Run: headless pygame with SDL's dummy video driver; simulated clock (each Clock.tick advances the game by its frame time, no real sleeping); random seed 0; keys injected as events and as key.get_pressed() state; no mouse input.
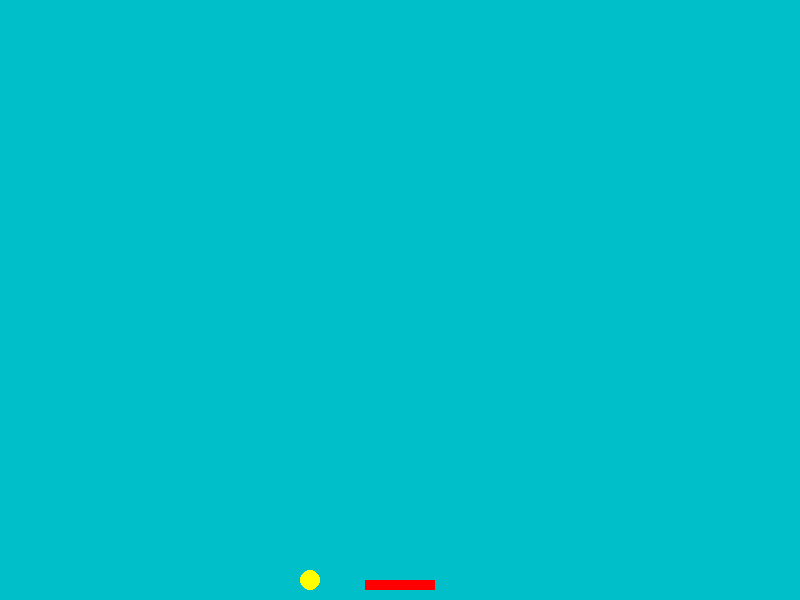
Frame 1 of 4 · flips 1–60 · no input
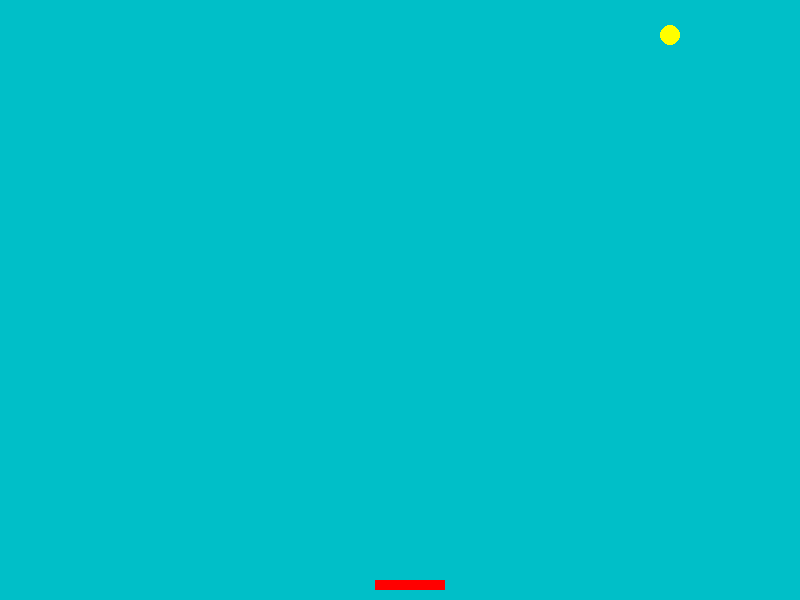
Frame 2 of 4 · flips 61–180 · tapped SPACE, RETURN · held RIGHT (→), D
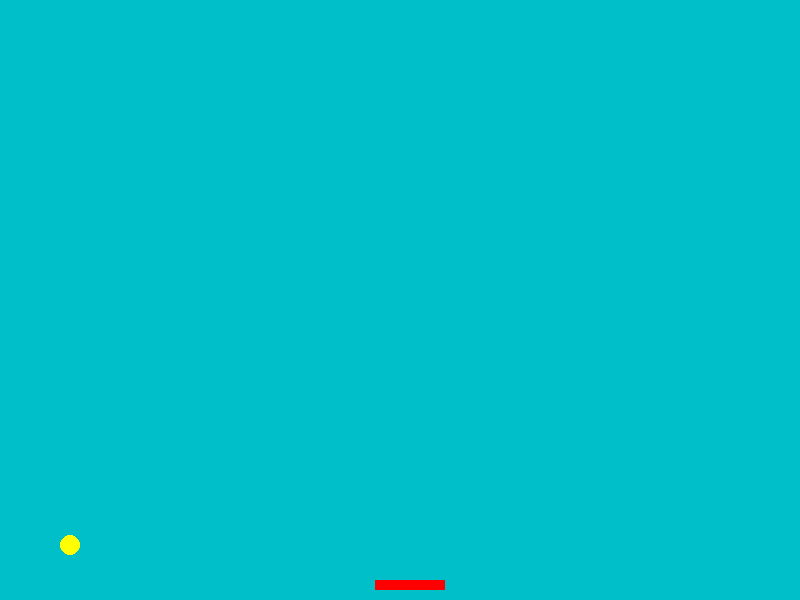
Frame 3 of 4 · flips 181–300 · held DOWN (↓), S
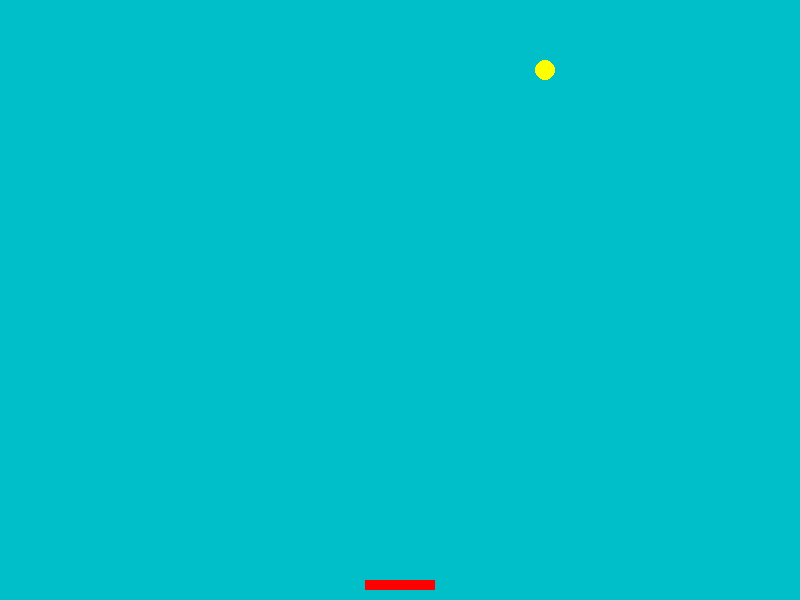
Frame 4 of 4 · flips 301–420 · held LEFT (←), A, UP (↑), W

The pygame program that drew these frames:

import pygame


#--- Variables
BLEU_CLAIR = (0,191,200)
JAUNE = (255,255,0)
ROUGE = (255,0,0)

FENETRE_LARGEUR = 800
FENETRE_HAUTEUR = 600

BALLE_RAYON = 10

RAQUETTE_LARGEUR = 70
RAQUETTE_HAUTEUR = 10
RAQUETTE_ESPACE = 10
RAQUETTE_DEPLACEMENT = 10

VERS_DROITE = 1
VERS_GAUCHE = -1

TOUCHE_DROITE = pygame.K_RIGHT
TOUCHE_GAUCHE = pygame.K_LEFT

H = 0
V = 1

#--- Fonctions
def deplace_raquette(sens):
    raquette_position[H] += RAQUETTE_DEPLACEMENT * sens
    if raquette_position[H] < 0:
        raquette_position[H] = 0
    elif raquette_position[H] + RAQUETTE_LARGEUR >= FENETRE_LARGEUR:
        raquette_position[H] = FENETRE_LARGEUR - RAQUETTE_LARGEUR


pygame.init()

fenetre_taille = (FENETRE_LARGEUR, FENETRE_HAUTEUR)
fenetre = pygame.display.set_mode(fenetre_taille)

fenetre.fill(BLEU_CLAIR)

balle_vitesse = [5, 5]
balle_position = [10, 300]
raquette_position = [FENETRE_LARGEUR//2 - RAQUETTE_LARGEUR//2,  FENETRE_HAUTEUR - RAQUETTE_ESPACE - RAQUETTE_HAUTEUR]

fini = False
temps = pygame.time.Clock()

#--- Boucle principale
while not fini:

    #--- Quitter l'écran avec la croix
    for evenement in pygame.event.get():
        if evenement.type == pygame.QUIT:
            fini = True
        elif evenement.type == pygame.KEYDOWN:
            if evenement.key == TOUCHE_DROITE:
                deplace_raquette(VERS_DROITE)
            if evenement.key == TOUCHE_GAUCHE:
                deplace_raquette(VERS_GAUCHE)

    #--- Logique du jeu
    balle_position[H] = balle_position[H] + balle_vitesse[H]
    balle_position[V] = balle_position[V] + balle_vitesse[V]

    if balle_position[H] + BALLE_RAYON >= FENETRE_LARGEUR:
        balle_position[H] = FENETRE_LARGEUR - BALLE_RAYON
        balle_vitesse[H] = -balle_vitesse[H]
    else:
        if balle_position[H] < BALLE_RAYON:
            balle_position[H] = BALLE_RAYON
            balle_vitesse[H] = -balle_vitesse[H]

    if balle_position[V] + BALLE_RAYON >= FENETRE_HAUTEUR:
        balle_position[V] = FENETRE_HAUTEUR - BALLE_RAYON
        balle_vitesse[V] = -balle_vitesse[V]
    else:
        if balle_position[V] < BALLE_RAYON:
            balle_position[V] = BALLE_RAYON
            balle_vitesse[V] = -balle_vitesse[V]

    #--- Dessiner l'écran
    fenetre.fill(BLEU_CLAIR)
    pygame.draw.circle(fenetre, JAUNE, balle_position, BALLE_RAYON)
    pygame.draw.rect(fenetre, ROUGE, (raquette_position, (RAQUETTE_LARGEUR, RAQUETTE_HAUTEUR)))

    #--- Raffraichir l'écran
    pygame.display.flip()

    #--- 50 images secondes
    temps.tick(50)

pygame.display.quit()
pygame.quit()
